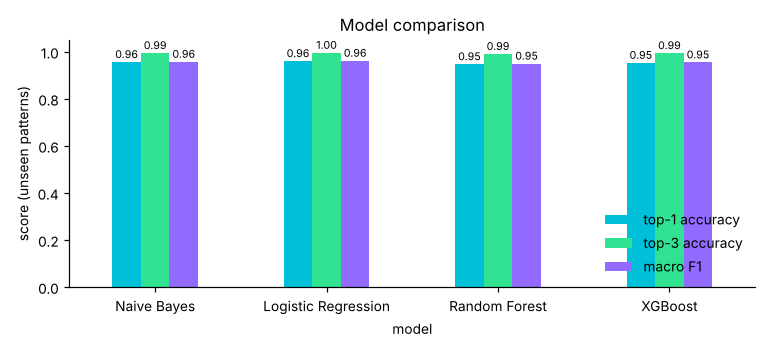

The table this chart was drawn from, first rows:
model, top-1 accuracy, top-3 accuracy, macro F1, log loss, train time (s)
Naive Bayes, 0.9559, 0.9939, 0.9572, 0.1371, 0.3
Logistic Regression, 0.9601, 0.9953, 0.9616, 0.1621, 0.9
Random Forest, 0.9468, 0.9903, 0.9492, 0.3035, 3.7
XGBoost, 0.9527, 0.9937, 0.9545, 0.1423, 16.9
